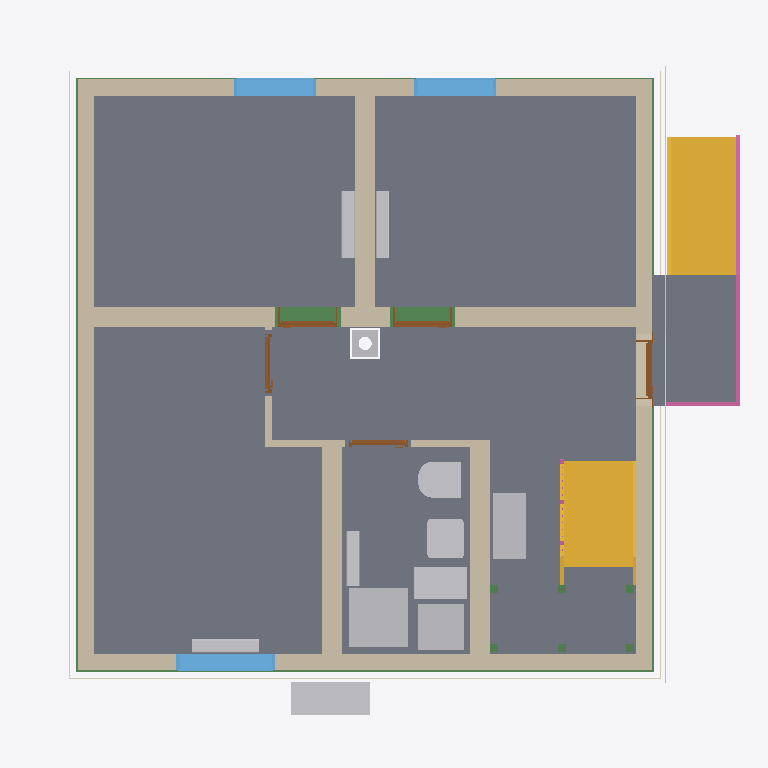
Plan cut of the same IFC building model at storey 'Ground floor' (level 0.00 m, cut at 1.40 m), seen from above with north up, elements coloured by IFC class: 12 other elements (light grey), 11 walls (beige), 11 beams (green), 9 slabs (grey), 5 doors (brown), 4 coverings (cream), 3 windows (light blue), 2 stairs (yellow), 2 railings (pink). Cut surfaces are drawn darker.
Extent 10.8 m × 10.1 m × 13.1 m (x, y, z). Storeys (16): Foundation at -3.33 m; Basement at -2.58 m; Basement ceiling at -0.21 m; Ground floor at 0.00 m; Facades at 0.00 m; Rainwater drainage at 0.00 m; Ceiling at 2.85 m; Upper floor at 3.06 m; Roof - Thermal insulation under rafters at 3.06 m; Roof - Vapour barrier at 3.06 m; Roof - Gypsum plasterboard at 3.06 m; Roof - MDF at 3.06 m; Roof - Roofing underlay at 3.06 m; Roof - Counter-battens at 3.06 m; Roof - Tile battens at 3.06 m; Roof - Roof tiles at 3.06 m. Elements (326): 150 IfcBeam, 45 IfcSlab, 37 IfcWall, 22 IfcBuildingElementProxy, 16 IfcFurniture, 11 IfcDoor, 9 IfcFooting, 8 IfcCovering, 7 IfcWindow, 5 IfcRailing, 5 IfcSanitaryTerminal, 5 IfcUnitaryEquipment.

HEADER;
FILE_DESCRIPTION(('ViewDefinition[DesignTransferView]'),'2;1');
FILE_NAME('/dev/null','2026-11-25T21:59:02+01:00',(''),(''),'IfcOpenShell 0.8.5','IfcOpenShell 0.8.5','Nobody');
FILE_SCHEMA(('IFC4'));
ENDSEC;
DATA;
#1=IFCPROJECT('3BhfGNO7b6W8_S18TFYrpI',$,'House 2',$,$,$,$,(#10,#15),#5);
#19=IFCSITE('051YamE7fEDv1C0tuZ6g0Q',$,'Site',$,$,#27,$,$,$,$,$,$,$,$);
#20=IFCBUILDING('2dpjEUIs99AOE06NcR5ygD',$,'House 2',$,$,#32,$,$,$,$,$,$);
#33=IFCBUILDINGSTOREY('0rrwg1G1PCSRDkFrQu7nMs',$,'Foundation',$,$,#39,$,$,$,-3.33);
#40=IFCBUILDINGSTOREY('2L6RJpGYz29fRjZNlV_0dI',$,'Basement',$,$,#45,$,$,$,-2.58);
#46=IFCBUILDINGSTOREY('1BB8$gaDjEux7Eus8Ep0$g',$,'Basement ceiling',$,$,#51,$,$,$,-0.21);
#52=IFCBUILDINGSTOREY('0oNvHVcp17WBCpG14Ro2Nr',$,'Ground floor',$,$,#57,$,$,$,0.0);
#58=IFCBUILDINGSTOREY('08cEnbIaD21u1D$bsONDqW',$,'Ceiling',$,$,#63,$,$,$,2.845);
#64=IFCBUILDINGSTOREY('18h4969vP9GB1HQ5Pwegap',$,'Upper floor',$,$,#69,$,$,$,3.055);
#27585=IFCBUILDINGSTOREY('23a97GQ8bEpQQ4nm3nnk5t',$,'Roof - Thermal insulation under rafters','Visibility container for Thermal insulation under rafters','ROOF_LAYER',#27590,$,$,$,3.055);
#27591=IFCBUILDINGSTOREY('0xb8tjQxL3WhgsLeOBUhsS',$,'Roof - Vapour barrier','Visibility container for Vapour barrier','ROOF_LAYER',#27596,$,$,$,3.055);
#27597=IFCBUILDINGSTOREY('0gefxzNkjEyexz7PJTkM5X',$,'Roof - Gypsum plasterboard','Visibility container for Gypsum plasterboard','ROOF_LAYER',#27602,$,$,$,3.055);
#27603=IFCBUILDINGSTOREY('2lXn7GbVvCJP1TBvOnOvi4',$,'Roof - MDF','Visibility container for MDF','ROOF_LAYER',#27608,$,$,$,3.055);
#27609=IFCBUILDINGSTOREY('0iITXvOMLFOgIcqtdcbxnR',$,'Roof - Roofing underlay','Visibility container for Roofing underlay','ROOF_LAYER',#27614,$,$,$,3.055);
#27615=IFCBUILDINGSTOREY('0Ys36_ssXF$wp4fJ0VrbrQ',$,'Roof - Counter-battens','Visibility container for Counter-battens','ROOF_LAYER',#27620,$,$,$,3.055);
#27621=IFCBUILDINGSTOREY('20HrMn_F59heUwQ6wZY8c4',$,'Roof - Tile battens','Visibility container for Tile battens','ROOF_LAYER',#27626,$,$,$,3.055);
#27627=IFCBUILDINGSTOREY('1Q$V3yC0T8vBdlRmUUo12z',$,'Roof - Roof tiles','Visibility container for Roof tiles','ROOF_LAYER',#27632,$,$,$,3.055);
#36846=IFCBUILDINGSTOREY('37hNzhBq9ClhvmWOEeMGss',$,'Facades','Visibility container for grey/white facades and timber roof-edge boards','FACADE_LAYER',#36851,$,$,$,0.0);
#37003=IFCBUILDINGSTOREY('39gomhtpnFTelhykncgSQP',$,'Rainwater drainage','Roof gutters without downpipes',$,#37008,$,$,$,0.0);
#3305=IFCSLAB('1$zcvOjmfA3BF43VWaPjLH',$,'Pokoj 3',$,$,#3310,#3317,$,$);
#3272=IFCSLAB('2ySFBwt9z1APVyaRyYKaLj',$,'Pokoj 2',$,$,#3277,#3284,$,$);
#3229=IFCSLAB('0bkLVkXej9c8w4mcxkEAhF',$,'Pokoj 1',$,$,#3234,#3241,$,$);
#22540=IFCSLAB('1jNF1LVx5EevHenlcMHFYv',$,'Chodba',$,$,#22545,#22552,$,$);
#3338=IFCSLAB('2UYLlFLf58HwDV3yKKyil$',$,'Koupelna',$,$,#3343,#3350,$,$);
#22573=IFCSLAB('2TMSgwZqP1n8o4kZzcKiPx',$,'Timber board over basement stair opening',$,$,#22578,#22585,$,.FLOOR.);
#6686=IFCSLAB('1_hC12yDzD5AuExZy_C_ee',$,'Entrance landing',$,$,#6691,#6698,$,.LANDING.);
#6606=IFCSTAIR('07nz8iU0X4IR$h5nX3BlFQ',$,'Entrance stair',$,$,#6613,$,$,.STRAIGHT_RUN_STAIR.);
#200=IFCWALL('0v_l2XjojEfuI53PvE4o4V',$,'Wall 4','VPC Cihla 250 mm (10-2,0)',$,#209,#220,$,$);
#149=IFCWALL('1qh2sbD651bBrLEPafbi1k',$,'Wall 2','VPC Cihla 250 mm (10-2,0)',$,#159,#170,$,$);
#225=IFCWALL('3FINYD2yr2zPok3KW3SxKt',$,'Wall 5','Porfix P2-440 PDK 300 mm',$,#235,#246,$,$);
#5283=IFCSTAIR('2Fwu0iL9P4jhsl0vO_OvXe',$,'Lower stair flight',$,$,#5290,$,$,.STRAIGHT_RUN_STAIR.);
#122=IFCWALL('3htKb_by15BQcYB8uj$BjP',$,'Wall 1','VPC Cihla 250 mm (10-2,0)',$,#133,#144,$,$);
#175=IFCWALL('1x6JC9hMX3_R$nhFT$hlh_',$,'Wall 3','VPC Cihla 250 mm (10-2,0)',$,#184,#195,$,$);
#277=IFCWALL('2kZcpXwr93FPP8wTeXljkZ',$,'Hallway - Pokoj 3 lower wall',$,$,#287,#298,$,$);
#354=IFCWALL('31GBTtde10XQdb_9sldNP$',$,'Stairway - hallway and bathroom wall',$,$,#363,#374,$,$);
#251=IFCWALL('32w4O0rlr7IQ3mlP1GEH1R',$,'Wall 6','Porfix P2-440 PDK 300 mm',$,#261,#272,$,$);
#4857=IFCSANITARYTERMINAL('3Mo5Jl_hXFrA3lzc_ciMz4',$,'Sprcha',$,$,#4878,#4866,$,$);
#2494=IFCFURNITURE('2k3gp9uob39QPOKQc9HHxV',$,'Tepelné?Čerpadlo',$,'Tepelné?Čerpadlo',#2499,#2506,$,.USERDEFINED.);
#24771=IFCFURNITURE('0_tjSQK5P4uPDeaPhn1UJy',$,'Rekuperace',$,'Rekuperace',#24776,#24783,$,.USERDEFINED.);
#4897=IFCFURNITURE('2tqRStS$f52fc76aq1u7we',$,'Zásobník?TUV',$,'Zásobník?TUV',#4902,#4909,$,.USERDEFINED.);
#33083=IFCBEAM('3g9JgPm6D9BvMT5sdqNGjj',$,'Ring beam 5',$,'Ring beam',#33088,#33097,$,.BEAM.);
#4932=IFCFURNITURE('3WqCxKnEzBnAMOnneIiOLa',$,'Hydro-?box',$,'Hydro-?box',#4937,#4944,$,.USERDEFINED.);
#3584=IFCWINDOW('3U_Eg2hefFHxmQGOjCS7OF',$,'Pokoj 3 window',$,$,#3661,#3585,$,1.5,1.5,.WINDOW.,.SINGLE_PANEL.,$);
#3488=IFCWINDOW('3gr_caT3rBz8E7WAOh1vgy',$,'Pokoj 2 window',$,$,#3565,#3489,$,2.125,1.25,.WINDOW.,.SINGLE_PANEL.,$);
#3392=IFCWINDOW('1lm0JTCq9Eru0fyxWMT0Ri',$,'Pokoj 1 window',$,$,#3469,#3393,$,2.125,1.25,.WINDOW.,.SINGLE_PANEL.,$);
#4725=IFCSANITARYTERMINAL('04_lsrTSv33eXRQMOWkZNK',$,'WC',$,$,#4746,#4734,$,$);
#4795=IFCSANITARYTERMINAL('2II9vj7Oj84fW29jzogluo',$,'Umyvadlo',$,$,#4816,#4804,$,$);
#6700=IFCRAILING('1L4llIiZX4zuCIN0pVAvPq',$,'Entrance stair and landing railing',$,$,#6705,#7159,$,.GUARDRAIL.);
#32562=IFCBEAM('0IwtxWaLT2MOhL1sKycDkL',$,'Ring beam 1',$,'Ring beam',#32567,#32576,$,.BEAM.);
#32953=IFCBEAM('1ttj1IJqH4kxnAi2OuRZ47',$,'Ring beam 4',$,'Ring beam',#32958,#32967,$,.BEAM.);
#3758=IFCUNITARYEQUIPMENT('25MNPlVYb1x84eRtmHcaAZ',$,'Fan coil 0.01',$,'FLOOR_MOUNTED_FAN_COIL',#3763,#3936,$,.USERDEFINED.);
#4323=IFCUNITARYEQUIPMENT('04FJ_H$TL4jwxE4w7VIuNE',$,'Fan coil 0.03',$,'FLOOR_MOUNTED_FAN_COIL',#4328,#4501,$,.USERDEFINED.);
#4045=IFCUNITARYEQUIPMENT('16R_$HObL6tgSeavaGvGUS',$,'Fan coil 0.02',$,'FLOOR_MOUNTED_FAN_COIL',#4050,#4223,$,.USERDEFINED.);
#32693=IFCBEAM('0rhn3q16X2rhj4G7qNmhE4',$,'Ring beam 2',$,'Ring beam',#32698,#32707,$,.BEAM.);
#4967=IFCUNITARYEQUIPMENT('1wOlMfe9H7sQQZENH6LHW1',$,'Fan coil 0.05 console',$,'FLOOR_MOUNTED_FAN_COIL',#4972,#5145,$,.USERDEFINED.);
#36241=IFCCOVERING('3Inc$LiFvFMOahbgjpGDjj',$,'West facade - white',$,'FACADE_CLADDING',#36902,#36274,$,.CLADDING.);
#36116=IFCCOVERING('13J$vl6b54qfgjE6XEuwcw',$,'East facade - grey perimeter',$,'FACADE_CLADDING',#36892,#36132,$,.CLADDING.);
#35769=IFCCOVERING('3GB6nF7xj0QwBo67skfdNf',$,'Street facade - grey perimeter',$,'FACADE_CLADDING',#36872,#35785,$,.CLADDING.);
#32290=IFCCHIMNEY('2tu1Tgn0n3bBxpu3D$r6e3',$,'Main chimney',$,$,#32295,#32310,$,.NOTDEFINED.);
#32823=IFCBEAM('3ejyzQ9XL7MgLJK8$v3wSX',$,'Ring beam 3',$,'Ring beam',#32828,#32837,$,.BEAM.);
#36205=IFCCOVERING('1a2qG1Th92ghilKNarcE0u',$,'West facade - grey perimeter',$,'FACADE_CLADDING',#37002,#36221,$,.CLADDING.);
#379=IFCWALL('2YvvuEkHv069xnz3wZA8$d',$,'Hallway - bathroom SDK wall',$,$,#388,#399,$,$);
#808=IFCDOOR('0DiDNMZe98sBlEzMQcP4Ek',$,'Pokoj 2 door',$,$,#928,#819,$,2.395,0.9,.DOOR.,.SINGLE_SWING_LEFT.,$);
#494=IFCDOOR('1yqhDxqi947gpkZ54ljImF',$,'Entrance door',$,$,#614,#505,$,2.135,0.9,.DOOR.,.SINGLE_SWING_RIGHT.,$);
#303=IFCWALL('3Y0EJTt4z2twx5CeIFKfqz',$,'Hallway - Pokoj 3 wall return',$,$,#313,#324,$,$);
#651=IFCDOOR('2mscu_gQ1BjPS1Ux84kOMa',$,'Pokoj 1 door',$,$,#771,#662,$,2.395,0.9,.DOOR.,.SINGLE_SWING_RIGHT.,$);
#329=IFCWALL('20cYlOWjjBueOj1hQNW_Nt',$,'Hallway - Pokoj 3 upper wall',$,$,#338,#349,$,$);
#965=IFCDOOR('3mZhOkPcv2bxHAGtt8bd5I',$,'Pokoj 3 door',$,$,#1085,#976,$,2.395,0.9,.DOOR.,.SINGLE_SWING_RIGHT.,$);
#1122=IFCDOOR('30UCTZx1bDSwRGuvMeR$DK',$,'Koupelna door',$,$,#1242,#1133,$,2.395,0.9,.DOOR.,.SINGLE_SWING_LEFT.,$);
#19266=IFCSLAB('3NbrZl_ffFthJHXc3SzsK3',$,'Basement ceiling - S.04',$,$,#19271,#19275,$,.FLOOR.);
#17175=IFCSLAB('2gmoEvoqr3rgh3ywHmvanl',$,'Basement ceiling - S.03',$,$,#17180,#17184,$,.FLOOR.);
#5901=IFCRAILING('1fROWWvPv5HPQvei$ECMqd',$,'Lower stair flight railing',$,$,#5906,#6092,$,.GUARDRAIL.);
#5379=IFCBEAM('1lS$aDMZzBKe3pnPMI6Bcx',$,'Middle stair landing support post 1.1',$,'Middle stair landing support post 1.1',#5384,#5393,$,.USERDEFINED.);
#5398=IFCBEAM('3gohRrMFX7$Bdf6$jsTJ7_',$,'Middle stair landing support post 1.2',$,'Middle stair landing support post 1.2',#5403,#5412,$,.USERDEFINED.);
#5417=IFCBEAM('3GF74KF8D2HxOvL$Y31YQi',$,'Middle stair landing support post 1.3',$,'Middle stair landing support post 1.3',#5422,#5431,$,.USERDEFINED.);
#5436=IFCBEAM('3e$19lQWfAgeymBL$apAjo',$,'Middle stair landing support post 2.1',$,'Middle stair landing support post 2.1',#5441,#5450,$,.USERDEFINED.);
#5455=IFCBEAM('25Jj7YHrn42uTFbLXzDGC1',$,'Middle stair landing support post 2.2',$,'Middle stair landing support post 2.2',#5460,#5469,$,.USERDEFINED.);
#5474=IFCBEAM('1tpuPXQUPFvfuf_FX8jsOk',$,'Middle stair landing support post 2.3',$,'Middle stair landing support post 2.3',#5479,#5488,$,.USERDEFINED.);
ENDSEC;
